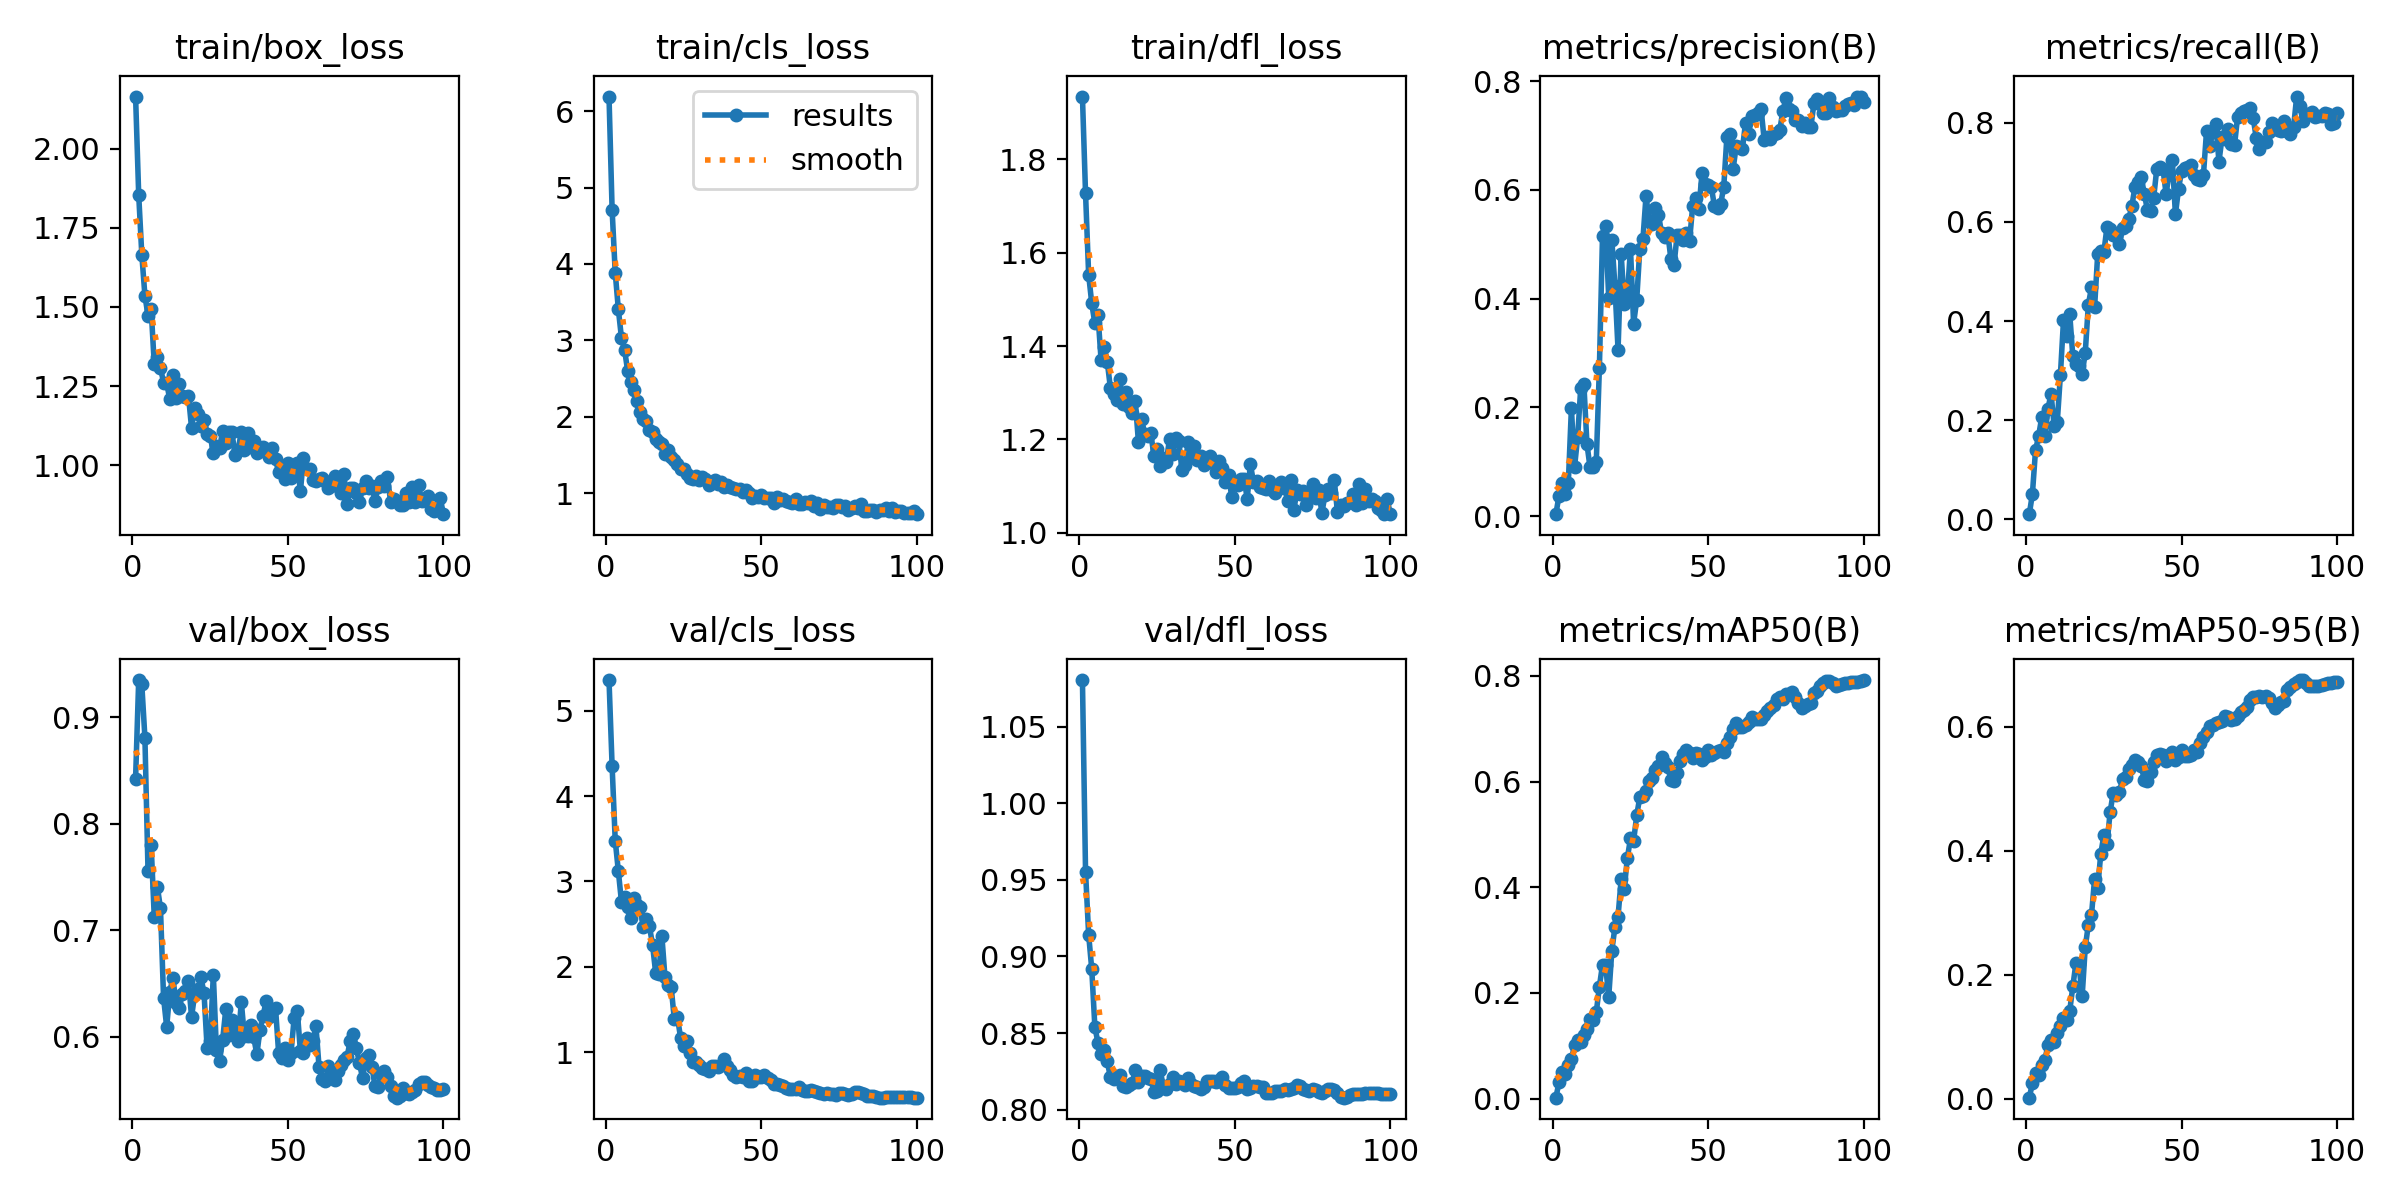

The file beside this chart, header and first rows:
epoch, time, train/box_loss, train/cls_loss, train/dfl_loss, metrics/precision(B), metrics/recall(B), metrics/mAP50(B), metrics/mAP50-95(B), val/box_loss, val/cls_loss, val/dfl_loss, lr/pg0, lr/pg1, lr/pg2
1, 311.5, 2.165, 6.191, 1.934, 0.00386, 0.01032, 0.00199, 0.00176, 0.8423, 5.361, 1.08, 2.4e-05, 2.4e-05, 2.4e-05
2, 616.3, 1.854, 4.708, 1.727, 0.0373, 0.05082, 0.03071, 0.02477, 0.9347, 4.351, 0.9552, 5.14852e-05, 5.14852e-05, 5.14852e-05
3, 912.2, 1.666, 3.886, 1.553, 0.06194, 0.1388, 0.05085, 0.04082, 0.9305, 3.479, 0.9142, 7.8416e-05, 7.8416e-05, 7.8416e-05
4, 1236, 1.536, 3.408, 1.491, 0.04146, 0.1681, 0.04706, 0.03778, 0.8806, 3.122, 0.8916, 0.0001048, 0.0001048, 0.0001048
5, 1538, 1.472, 3.034, 1.448, 0.06047, 0.2058, 0.06446, 0.0552, 0.7556, 2.763, 0.8539, 0.0001306, 0.0001306, 0.0001306
6, 1846, 1.494, 2.879, 1.467, 0.1986, 0.1675, 0.07479, 0.06273, 0.7803, 2.816, 0.8435, 0.0001559, 0.0001559, 0.0001559
7, 2146, 1.32, 2.6, 1.37, 0.09033, 0.2225, 0.1009, 0.08612, 0.7129, 2.7, 0.8364, 0.0001806, 0.0001806, 0.0001806
8, 2442, 1.341, 2.458, 1.398, 0.1449, 0.2537, 0.1119, 0.09444, 0.7408, 2.568, 0.8388, 0.0002048, 0.0002048, 0.0002048
9, 2749, 1.308, 2.35, 1.366, 0.2366, 0.1876, 0.1066, 0.09123, 0.7208, 2.802, 0.8314, 0.0002284, 0.0002284, 0.0002284
10, 3056, 1.261, 2.203, 1.31, 0.2439, 0.1962, 0.1197, 0.1056, 0.6367, 2.721, 0.821, 0.0002514, 0.0002514, 0.0002514
11, 3346, 1.26, 2.058, 1.297, 0.1327, 0.2903, 0.1328, 0.1168, 0.6093, 2.701, 0.8197, 0.0002739, 0.0002739, 0.0002739
12, 3642, 1.208, 1.969, 1.285, 0.0897, 0.4013, 0.151, 0.1297, 0.6422, 2.465, 0.8211, 0.0002958, 0.0002958, 0.0002958
13, 3921, 1.287, 1.942, 1.329, 0.09073, 0.3705, 0.1497, 0.1278, 0.6556, 2.561, 0.8227, 0.0003172, 0.0003172, 0.0003172
14, 4199, 1.213, 1.821, 1.276, 0.1003, 0.4149, 0.1637, 0.1414, 0.6318, 2.474, 0.8155, 0.0003381, 0.0003381, 0.0003381
15, 4475, 1.257, 1.8, 1.302, 0.2735, 0.3285, 0.2121, 0.1811, 0.6275, 2.257, 0.8149, 0.0003446, 0.0003446, 0.0003446
16, 4755, 1.217, 1.706, 1.269, 0.5149, 0.3137, 0.2537, 0.2187, 0.6398, 1.93, 0.816, 0.0003406, 0.0003406, 0.0003406
17, 5042, 1.215, 1.665, 1.257, 0.5333, 0.3101, 0.2524, 0.2168, 0.643, 1.913, 0.8172, 0.0003366, 0.0003366, 0.0003366
18, 5328, 1.22, 1.641, 1.283, 0.4015, 0.2928, 0.1925, 0.1649, 0.6529, 2.364, 0.8261, 0.0003327, 0.0003327, 0.0003327
19, 5622, 1.117, 1.518, 1.195, 0.5081, 0.3362, 0.2798, 0.2443, 0.6188, 1.875, 0.8182, 0.0003287, 0.0003287, 0.0003287
20, 5904, 1.182, 1.564, 1.244, 0.4233, 0.4329, 0.325, 0.2809, 0.64, 1.792, 0.8218, 0.0003248, 0.0003248, 0.0003248
21, 6193, 1.16, 1.468, 1.213, 0.306, 0.4678, 0.3446, 0.2963, 0.6452, 1.758, 0.822, 0.0003208, 0.0003208, 0.0003208
22, 6494, 1.123, 1.432, 1.208, 0.4828, 0.4279, 0.4148, 0.3541, 0.6558, 1.385, 0.8204, 0.0003168, 0.0003168, 0.0003168
23, 6790, 1.143, 1.382, 1.213, 0.3894, 0.5345, 0.3974, 0.3401, 0.6416, 1.413, 0.8201, 0.0003129, 0.0003129, 0.0003129
24, 7081, 1.099, 1.31, 1.165, 0.4059, 0.5404, 0.4555, 0.3954, 0.5899, 1.171, 0.8116, 0.0003089, 0.0003089, 0.0003089
25, 7375, 1.092, 1.317, 1.179, 0.4923, 0.5398, 0.4924, 0.4252, 0.5961, 1.073, 0.8122, 0.000305, 0.000305, 0.000305
26, 7670, 1.039, 1.248, 1.143, 0.3541, 0.5903, 0.4874, 0.4111, 0.6583, 1.128, 0.8255, 0.000301, 0.000301, 0.000301
27, 7955, 1.062, 1.199, 1.16, 0.3978, 0.5851, 0.5358, 0.4623, 0.5875, 0.9888, 0.8155, 0.000297, 0.000297, 0.000297
28, 8246, 1.054, 1.19, 1.152, 0.4919, 0.5729, 0.5707, 0.4935, 0.5774, 0.8777, 0.8137, 0.0002931, 0.0002931, 0.0002931
29, 8542, 1.109, 1.232, 1.202, 0.5094, 0.5718, 0.5723, 0.4904, 0.5973, 0.8844, 0.8166, 0.0002891, 0.0002891, 0.0002891
30, 8822, 1.07, 1.178, 1.168, 0.5891, 0.5553, 0.5825, 0.4953, 0.6257, 0.8483, 0.8214, 0.0002852, 0.0002852, 0.0002852
31, 9103, 1.106, 1.209, 1.203, 0.5426, 0.5874, 0.6003, 0.5151, 0.6022, 0.8143, 0.817, 0.0002812, 0.0002812, 0.0002812
32, 9399, 1.104, 1.184, 1.196, 0.538, 0.5908, 0.6072, 0.5192, 0.6158, 0.8013, 0.8185, 0.0002772, 0.0002772, 0.0002772
33, 9693, 1.031, 1.106, 1.134, 0.5676, 0.6059, 0.6214, 0.5312, 0.6062, 0.7795, 0.8174, 0.0002733, 0.0002733, 0.0002733
34, 9984, 1.049, 1.129, 1.146, 0.5542, 0.6325, 0.6303, 0.5387, 0.5964, 0.8351, 0.8161, 0.0002693, 0.0002693, 0.0002693
35, 10271, 1.107, 1.169, 1.195, 0.521, 0.6712, 0.6466, 0.5467, 0.6328, 0.8376, 0.8205, 0.0002654, 0.0002654, 0.0002654
36, 10552, 1.05, 1.121, 1.162, 0.5136, 0.6812, 0.6359, 0.5433, 0.6004, 0.8288, 0.8164, 0.0002614, 0.0002614, 0.0002614
37, 10839, 1.101, 1.142, 1.186, 0.5206, 0.6897, 0.6274, 0.5368, 0.6005, 0.8464, 0.8156, 0.0002574, 0.0002574, 0.0002574
38, 11123, 1.056, 1.086, 1.157, 0.4726, 0.6567, 0.6029, 0.5141, 0.6112, 0.9228, 0.8147, 0.0002535, 0.0002535, 0.0002535
39, 11403, 1.077, 1.111, 1.164, 0.4617, 0.6235, 0.6006, 0.5129, 0.5996, 0.8351, 0.8136, 0.0002495, 0.0002495, 0.0002495
40, 11682, 1.039, 1.088, 1.145, 0.5179, 0.6228, 0.6167, 0.5272, 0.5835, 0.7859, 0.8147, 0.0002456, 0.0002456, 0.0002456
41, 11974, 1.047, 1.071, 1.156, 0.517, 0.6485, 0.639, 0.543, 0.6068, 0.7367, 0.8187, 0.0002416, 0.0002416, 0.0002416
42, 12265, 1.058, 1.061, 1.166, 0.5071, 0.707, 0.6529, 0.5537, 0.62, 0.713, 0.8189, 0.0002376, 0.0002376, 0.0002376
43, 12550, 1.041, 1.057, 1.15, 0.5216, 0.7112, 0.6593, 0.5555, 0.6335, 0.7145, 0.8185, 0.0002337, 0.0002337, 0.0002337
44, 12825, 1.025, 1.017, 1.13, 0.5065, 0.7061, 0.6532, 0.5547, 0.6183, 0.7124, 0.8179, 0.0002297, 0.0002297, 0.0002297
45, 13106, 1.054, 1.04, 1.155, 0.5706, 0.6567, 0.6443, 0.5453, 0.6246, 0.7579, 0.8196, 0.0002258, 0.0002258, 0.0002258
46, 13384, 1.018, 1.007, 1.138, 0.5845, 0.6989, 0.6543, 0.5535, 0.6273, 0.6625, 0.8212, 0.0002218, 0.0002218, 0.0002218
47, 13666, 0.9786, 0.9428, 1.109, 0.5648, 0.7242, 0.6527, 0.5595, 0.5851, 0.6565, 0.8159, 0.0002178, 0.0002178, 0.0002178
48, 13945, 0.9912, 0.9636, 1.125, 0.6312, 0.6151, 0.6399, 0.5463, 0.5805, 0.7263, 0.8138, 0.0002139, 0.0002139, 0.0002139
49, 14219, 0.9563, 0.9537, 1.077, 0.6111, 0.6668, 0.646, 0.5504, 0.59, 0.7107, 0.8143, 0.0002099, 0.0002099, 0.0002099
50, 14498, 1.007, 0.976, 1.109, 0.6091, 0.7031, 0.6596, 0.5619, 0.5779, 0.705, 0.8139, 0.000206, 0.000206, 0.000206
51, 14785, 0.9585, 0.9391, 1.102, 0.6051, 0.7092, 0.6498, 0.5527, 0.5852, 0.7343, 0.8149, 0.000202, 0.000202, 0.000202
52, 15062, 0.9747, 0.9434, 1.116, 0.5704, 0.71, 0.6546, 0.5524, 0.618, 0.695, 0.8176, 0.000198, 0.000198, 0.000198
53, 15333, 1.005, 0.9385, 1.115, 0.5676, 0.7142, 0.6575, 0.5536, 0.6246, 0.6723, 0.8184, 0.0001941, 0.0001941, 0.0001941
54, 15622, 0.9175, 0.8733, 1.073, 0.5737, 0.694, 0.6592, 0.5623, 0.5867, 0.6224, 0.8134, 0.0001901, 0.0001901, 0.0001901
55, 15912, 1.022, 0.9567, 1.147, 0.606, 0.6858, 0.6556, 0.5599, 0.5848, 0.629, 0.8139, 0.0001862, 0.0001862, 0.0001862
56, 16194, 0.9885, 0.9091, 1.11, 0.6976, 0.6835, 0.6733, 0.5734, 0.5988, 0.6081, 0.8153, 0.0001822, 0.0001822, 0.0001822
57, 16487, 0.9892, 0.9218, 1.112, 0.7022, 0.694, 0.6838, 0.5837, 0.5924, 0.5988, 0.8153, 0.0001782, 0.0001782, 0.0001782
58, 16778, 0.9529, 0.9012, 1.098, 0.6383, 0.7827, 0.6986, 0.592, 0.5964, 0.5826, 0.8148, 0.0001743, 0.0001743, 0.0001743
59, 17055, 0.9512, 0.8911, 1.097, 0.6803, 0.7523, 0.7111, 0.6006, 0.6103, 0.5656, 0.8145, 0.0001703, 0.0001703, 0.0001703
60, 17353, 0.9564, 0.877, 1.094, 0.6798, 0.7808, 0.7029, 0.6033, 0.5719, 0.5654, 0.8109, 0.0001664, 0.0001664, 0.0001664
... 40 more rows
